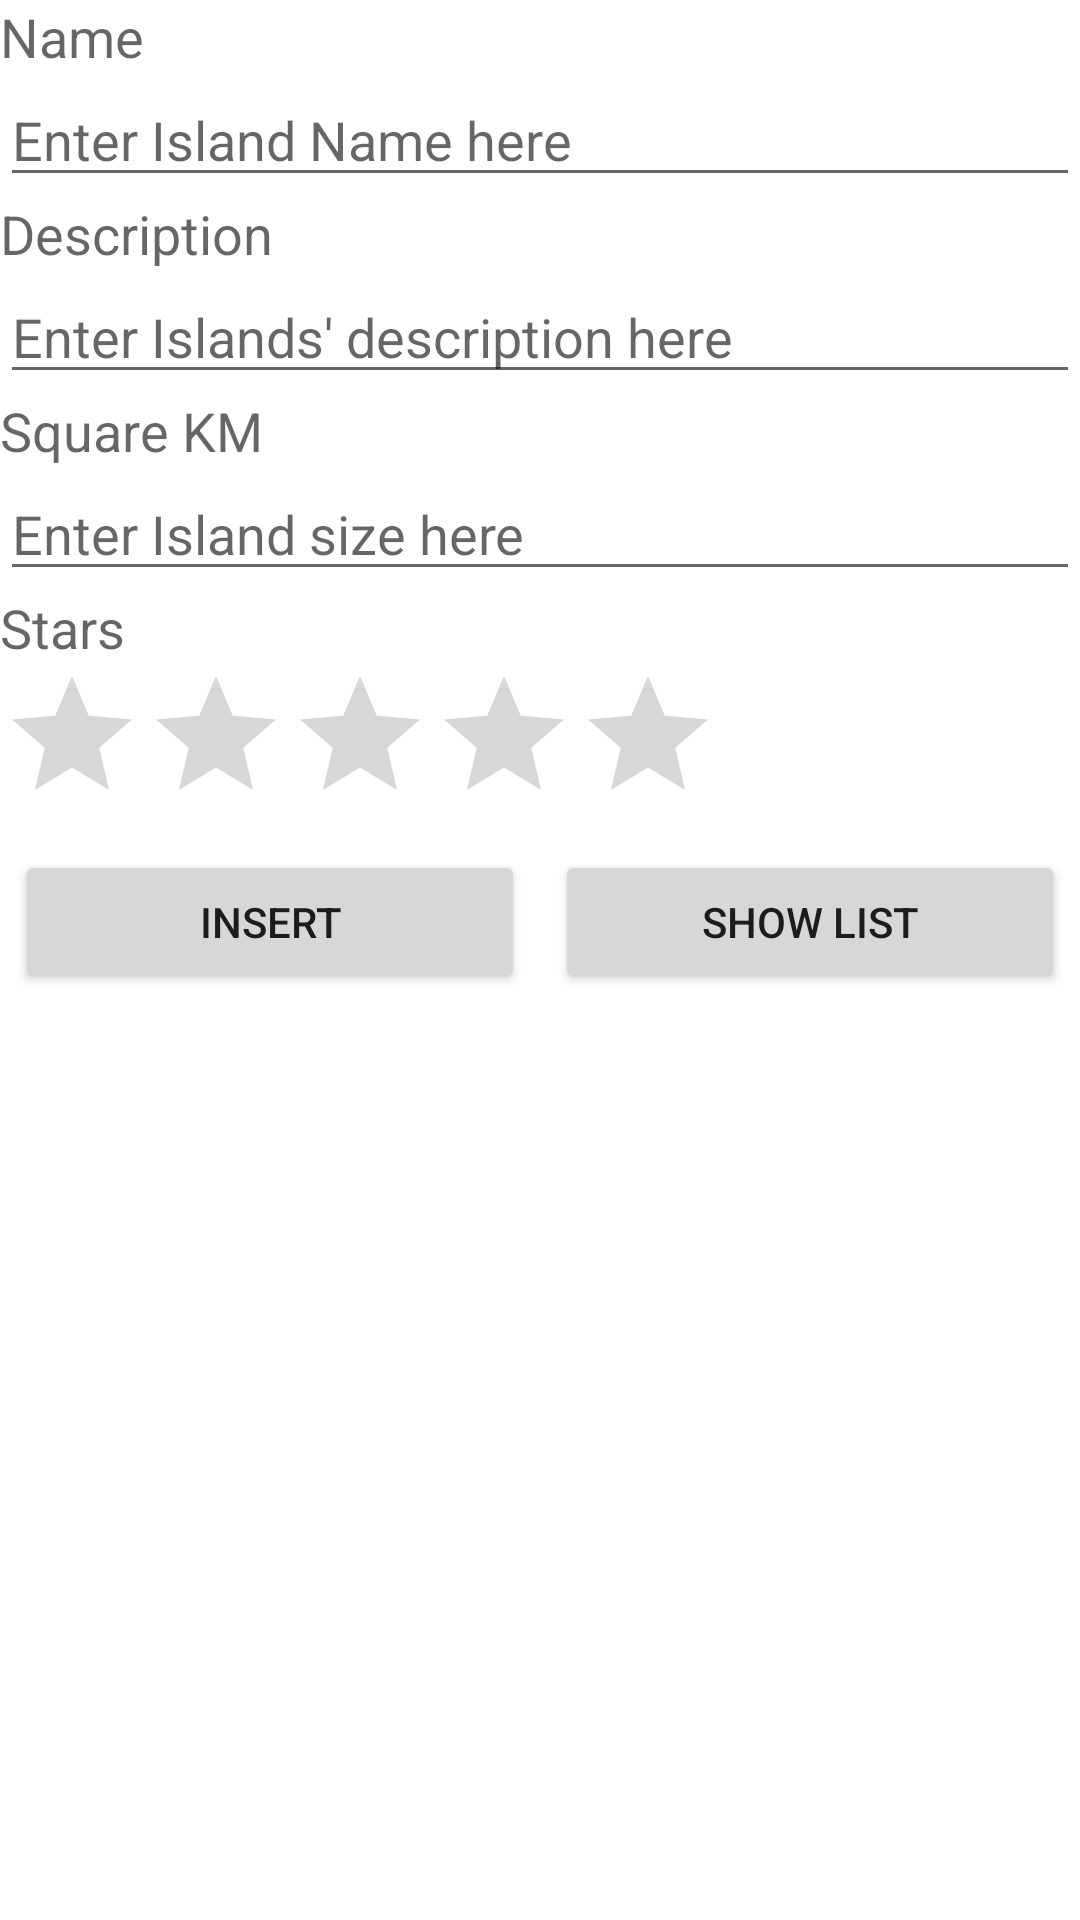

Produce the Android XML layout that renders to this screen, including the resource entries it uses.
<!-- AndroidManifest.xml: application theme Theme.L12OurSingapore -->
<!-- res/layout/activity_main.xml -->
<?xml version="1.0" encoding="utf-8"?>
<LinearLayout xmlns:android="http://schemas.android.com/apk/res/android"
    xmlns:app="http://schemas.android.com/apk/res-auto"
    xmlns:tools="http://schemas.android.com/tools"
    android:layout_width="match_parent"
    android:layout_height="match_parent"
    android:orientation="vertical"
    android:layout_margin="10dp"
    tools:context=".MainActivity">

    <TextView
        android:layout_width="wrap_content"
        android:layout_height="wrap_content"
        android:text="@string/islandNameTxt"
        android:textAppearance="?android:attr/textAppearanceMedium" />

    <EditText
        android:id="@+id/etName"
        android:layout_width="match_parent"
        android:layout_height="wrap_content"
        android:hint="@string/hint_islandName" />

    <TextView
        android:layout_width="wrap_content"
        android:layout_height="wrap_content"
        android:text="@string/islandDescription"
        android:textAppearance="?android:attr/textAppearanceMedium" />

    <EditText
        android:id="@+id/etDesc"
        android:layout_width="match_parent"
        android:layout_height="wrap_content"
        android:hint="@string/hint_islandDescription" />


    <TextView
        android:layout_width="wrap_content"
        android:layout_height="wrap_content"
        android:text="@string/size"
        android:textAppearance="?android:attr/textAppearanceMedium" />

    <EditText
        android:id="@+id/etSize"
        android:layout_width="match_parent"
        android:layout_height="wrap_content"
        android:hint="@string/hint_size"
        android:inputType="number" />


    <TextView
        android:layout_width="wrap_content"
        android:layout_height="wrap_content"
        android:text="@string/stars"
        android:textAppearance="?android:attr/textAppearanceMedium" />

    <RatingBar
        android:id="@+id/ratingBar2"
        android:layout_width="wrap_content"
        android:layout_height="wrap_content"
        android:numStars="5" />

    <LinearLayout
        android:layout_width="match_parent"
        android:layout_height="wrap_content">

        <Button
            android:id="@+id/btnInsertIsland"
            android:layout_width="0dp"
            android:layout_height="wrap_content"
            android:layout_margin="5dp"
            android:layout_weight="1"
            android:text="@string/btnInsert" />

        <Button
            android:id="@+id/btnShowIslandList"
            android:layout_width="0dp"
            android:layout_height="wrap_content"
            android:layout_margin="5dp"
            android:layout_weight="1"
            android:text="@string/btnShowList" />

    </LinearLayout>

</LinearLayout>
<!-- resources referenced by this layout -->
<resources>
  <string name="btnInsert">Insert</string>
  <string name="btnShowList">Show List</string>
  <string name="hint_islandDescription">Enter Islands\' description here</string>
  <string name="hint_islandName">Enter Island Name here</string>
  <string name="hint_size">Enter Island size here</string>
  <string name="islandDescription">Description</string>
  <string name="islandNameTxt">Name</string>
  <string name="size">Square KM</string>
  <string name="stars">Stars</string>
  <style name="Theme.L12OurSingapore" parent="Theme.MaterialComponents.DayNight.DarkActionBar">
          
          <item name="colorPrimary">@color/purple_500</item>
          <item name="colorPrimaryVariant">@color/purple_700</item>
          <item name="colorOnPrimary">@color/white</item>
          
          <item name="colorSecondary">@color/teal_200</item>
          <item name="colorSecondaryVariant">@color/teal_700</item>
          <item name="colorOnSecondary">@color/black</item>
          
          <item name="android:statusBarColor" tools:targetApi="l">?attr/colorPrimaryVariant</item>
          
      </style>
  <!-- not gathered from this repository: default colours our renderer supplied (Android Studio template values) -->
  <color name="purple_500">#FF6200EE</color>
  <color name="purple_700">#FF3700B3</color>
  <color name="teal_200">#FF03DAC5</color>
  <color name="teal_700">#FF018786</color>
  <color name="black">#FF000000</color>
  <color name="white">#FFFFFFFF</color>
</resources>
